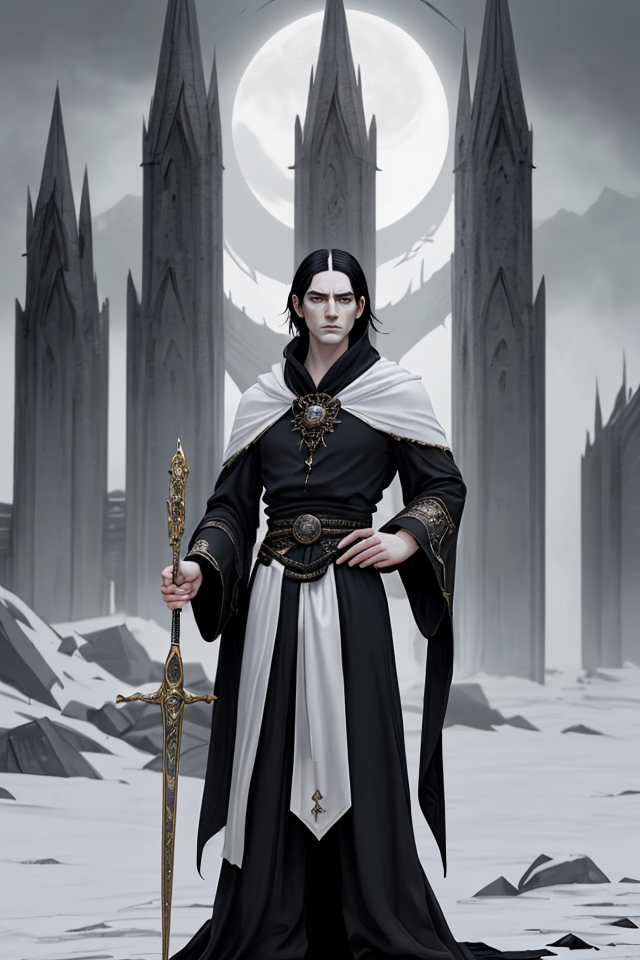
Generation parameters embedded in this image by AUTOMATIC1111 Stable Diffusion web UI or a fork of it (Forge, ...) (PNG 'parameters' text chunk):
Lord Ruler, Noble Attire, Opulent Robes, Regal Garments, black Hair Color,Pale Skin Color, Pale, Almost Inhumanly White,Posture Upright, Authoritative Stance,Facial Expression Imperious, Cold Gaze, Ashfall World, Bleak Landscape, Oppressive Atmosphere, Ashen Ground, Dark Skies, Soot-Covered Buildings, Epic Fantasy, Dystopian Fantasy, High Fantasy
Steps: 25, Sampler: DPM++ 2M SDE Karras, CFG scale: 5, Seed: 669492499, Size: 640x960, Model hash: 4b99e70c19, Model: aZovyaRPGArtistTools_v4, VAE hash: 735e4c3a44, VAE: vae-ft-mse-840000-ema-pruned.safetensors, ADetailer model: face_yolov8n.pt, ADetailer confidence: 0.3, ADetailer dilate erode: 4, ADetailer mask blur: 4, ADetailer denoising strength: 0.4, ADetailer inpaint only masked: True, ADetailer inpaint padding: 32, ADetailer version: 24.1.1, Version: 1.7.0